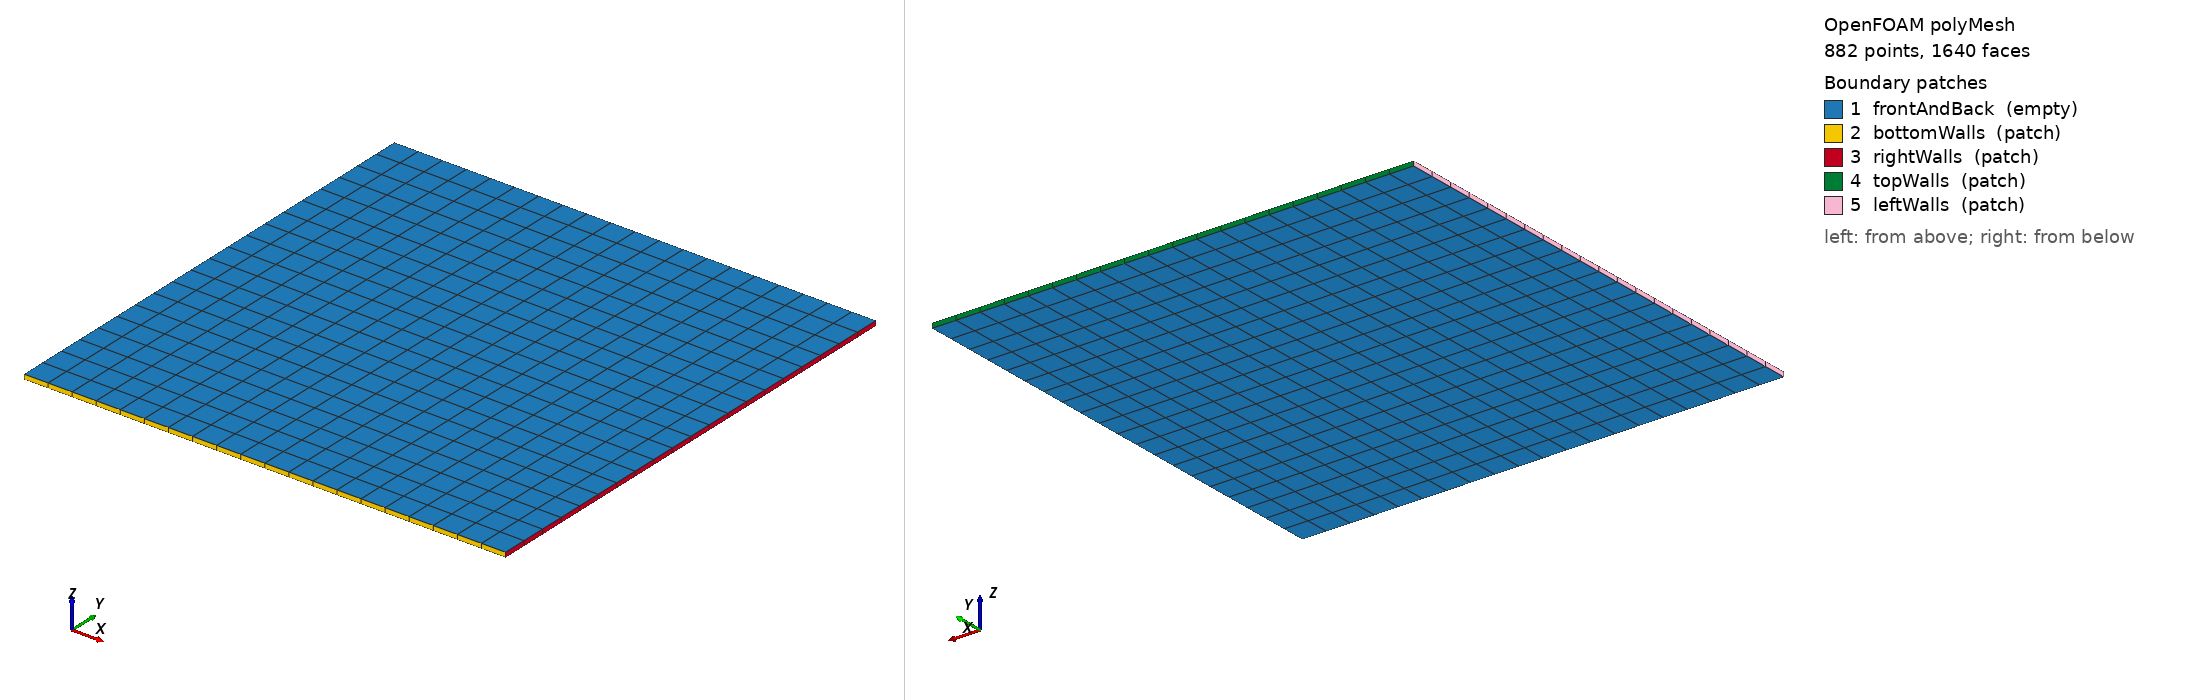

OpenFOAM case: the committed polyMesh, 882 points, 1640 faces. Boundary patches (legend numbers): 1 frontAndBack (empty), 2 bottomWalls (patch), 3 rightWalls (patch), 4 topWalls (patch), 5 leftWalls (patch). Left view from above one corner, right view from below the opposite corner. Boundary conditions: 0 field file(s) under 0/; 0 of 5 drawn patches have an entry in a shipped field file.

=== constant/polyMesh/boundary ===
/*--------------------------------*- C++ -*----------------------------------*\
| =========                 |                                                 |
| \\      /  F ield         | OpenFOAM: The Open Source CFD Toolbox           |
|  \\    /   O peration     | Version:  2312                                  |
|   \\  /    A nd           | Website:  www.openfoam.com                      |
|    \\/     M anipulation  |                                                 |
\*---------------------------------------------------------------------------*/
FoamFile
{
    version     2.0;
    format      ascii;
    arch        "LSB;label=32;scalar=64";
    class       polyBoundaryMesh;
    location    "constant/polyMesh";
    object      boundary;
}
// * * * * * * * * * * * * * * * * * * * * * * * * * * * * * * * * * * * * * //

5
(
    frontAndBack
    {
        type            empty;
        physicalType    patch;
        nFaces          800;
        startFace       760;
    }
    bottomWalls
    {
        type            patch;
        physicalType    patch;
        nFaces          20;
        startFace       1560;
    }
    rightWalls
    {
        type            patch;
        physicalType    patch;
        nFaces          20;
        startFace       1580;
    }
    topWalls
    {
        type            patch;
        physicalType    patch;
        nFaces          20;
        startFace       1600;
    }
    leftWalls
    {
        type            patch;
        physicalType    patch;
        nFaces          20;
        startFace       1620;
    }
)

// ************************************************************************* //


=== system/controlDict ===
FoamFile
{
    version     2.0;
    format      ascii;
    class       dictionary;
    object      controlDict;
}

application     icoFoam;

startFrom       startTime;
startTime       0;

stopAt          endTime;
endTime         1;

deltaT          0.001;

writeControl    timeStep;
writeInterval   100;

purgeWrite      0;

writeFormat     ascii;
writePrecision  8;
writeCompression off;

timeFormat      general;
timePrecision   6;

runTimeModifiable true;


Also in the case, not shown: constant/polyMesh/faces (numeric list); constant/polyMesh/neighbour (numeric list); constant/polyMesh/owner (numeric list); constant/polyMesh/points (numeric list).
